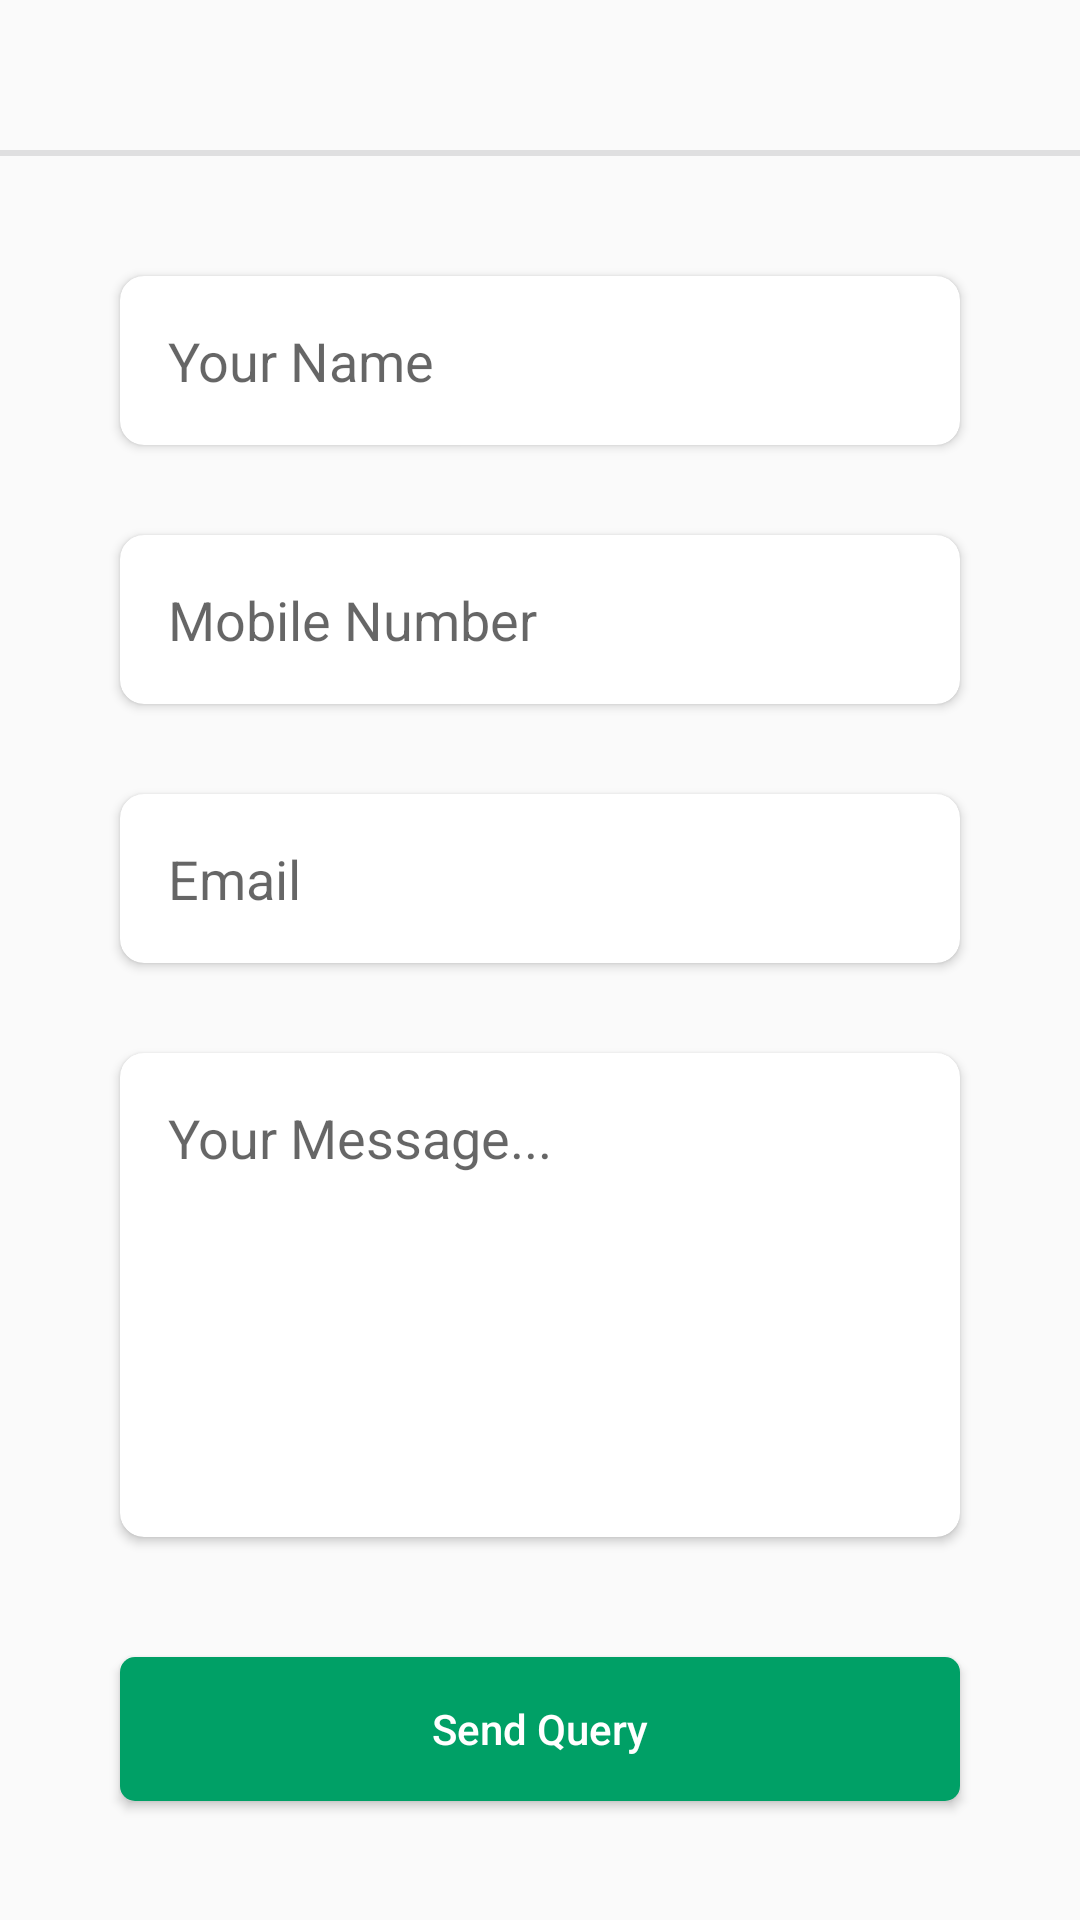

Produce the Android XML layout that renders to this screen, including the resource entries it uses.
<!-- AndroidManifest.xml: application theme AppTheme -->
<!-- res/layout/activity_help.xml -->
<?xml version="1.0" encoding="utf-8"?>
<RelativeLayout xmlns:android="http://schemas.android.com/apk/res/android"
    xmlns:app="http://schemas.android.com/apk/res-auto"
    xmlns:tools="http://schemas.android.com/tools"
    android:layout_width="match_parent"
    android:layout_height="match_parent"
    tools:context="com.omninous.Activity.HelpActivity">


    <include
        android:id="@+id/header2"
        layout="@layout/header_layout" />

    <androidx.core.widget.NestedScrollView
        android:layout_width="match_parent"
        android:layout_height="match_parent"
        android:layout_below="@id/header2">

        <RelativeLayout
            android:layout_marginTop="@dimen/dp_10"
            android:layout_width="match_parent"
            android:layout_height="match_parent"
            android:layout_below="@id/header2">


            <LinearLayout
                android:layout_width="match_parent"
                android:layout_height="wrap_content"
                android:orientation="vertical">

                <androidx.cardview.widget.CardView
                    android:layout_width="match_parent"
                    android:layout_height="wrap_content"
                    android:layout_marginLeft="40dp"
                    android:layout_marginTop="30dp"
                    android:layout_marginRight="40dp"
                    android:layout_marginBottom="30dp"
                    android:background="@color/white"
                    app:cardCornerRadius="@dimen/cardCornerRadiusOfEditText">

                    <LinearLayout
                        android:layout_width="match_parent"
                        android:layout_height="match_parent"
                        android:gravity="center_vertical"
                        android:orientation="horizontal"
                        android:padding="@dimen/layout_padding">

                        <EditText
                            android:id="@+id/name"
                            android:layout_width="match_parent"
                            android:layout_height="wrap_content"
                            android:layout_weight="1"
                            android:background="@color/white"
                            android:hint="Your Name"
                            android:padding="@dimen/layout_padding"
                            android:singleLine="true" />

                    </LinearLayout>

                </androidx.cardview.widget.CardView>

                <androidx.cardview.widget.CardView
                    android:layout_width="match_parent"
                    android:layout_height="wrap_content"
                    android:layout_marginLeft="40dp"
                    android:layout_marginRight="40dp"
                    android:layout_marginBottom="30dp"
                    android:background="@color/white"
                    app:cardCornerRadius="@dimen/cardCornerRadiusOfEditText">

                    <LinearLayout
                        android:layout_width="match_parent"
                        android:layout_height="match_parent"
                        android:gravity="center_vertical"
                        android:orientation="horizontal"
                        android:padding="@dimen/layout_padding">

                        <EditText
                            android:id="@+id/mobile_number"
                            android:layout_width="match_parent"
                            android:layout_height="wrap_content"
                            android:layout_weight="1"
                            android:background="@color/white"
                            android:hint="Mobile Number"
                            android:padding="@dimen/layout_padding"
                            android:singleLine="true" />

                    </LinearLayout>

                </androidx.cardview.widget.CardView>

                <androidx.cardview.widget.CardView
                    android:layout_width="match_parent"
                    android:layout_height="wrap_content"
                    android:layout_marginLeft="40dp"
                    android:layout_marginRight="40dp"
                    android:layout_marginBottom="30dp"
                    android:background="@color/white"
                    app:cardCornerRadius="@dimen/cardCornerRadiusOfEditText">

                    <LinearLayout
                        android:layout_width="match_parent"
                        android:layout_height="match_parent"
                        android:gravity="center_vertical"
                        android:orientation="horizontal"
                        android:padding="@dimen/layout_padding">

                        <EditText
                            android:id="@+id/email"
                            android:layout_width="match_parent"
                            android:layout_height="wrap_content"
                            android:layout_weight="1"
                            android:background="@color/white"
                            android:hint="Email"
                            android:padding="@dimen/layout_padding"
                            android:singleLine="true" />

                    </LinearLayout>

                </androidx.cardview.widget.CardView>

                <androidx.cardview.widget.CardView
                    android:layout_width="match_parent"
                    android:layout_height="wrap_content"
                    android:layout_marginLeft="40dp"
                    android:layout_marginRight="40dp"
                    app:cardCornerRadius="@dimen/cardCornerRadiusOfEditText">

                    <LinearLayout
                        android:layout_width="match_parent"
                        android:layout_height="match_parent"
                        android:gravity="center_vertical"
                        android:orientation="horizontal"
                        android:padding="@dimen/layout_padding">

                        <EditText
                            android:id="@+id/edit_query"
                            android:layout_width="match_parent"
                            android:layout_height="wrap_content"
                            android:layout_weight="1"
                            android:background="@color/white"
                            android:gravity="top|left"
                            android:hint="Your Message..."
                            android:inputType="textMultiLine"
                            android:lines="8"
                            android:maxLines="10"
                            android:minLines="6"
                            android:padding="@dimen/layout_padding"
                            android:scrollbars="vertical" />

                    </LinearLayout>

                </androidx.cardview.widget.CardView>

                <Button
                    android:layout_width="match_parent"
                    android:layout_height="wrap_content"
                    android:layout_margin="40dp"
                    android:background="@drawable/button_background"
                    android:text="Send Query"
                    android:textAllCaps="false"
                    android:textColor="@color/white" />

            </LinearLayout>

        </RelativeLayout>

    </androidx.core.widget.NestedScrollView>


</RelativeLayout>
<!-- res/layout/header_layout.xml (included above) -->
<?xml version="1.0" encoding="utf-8"?>
<LinearLayout xmlns:android="http://schemas.android.com/apk/res/android"
    android:layout_width="match_parent"
    android:orientation="vertical"
    android:layout_height="52dp">

    <RelativeLayout
        android:layout_width="match_parent"
        android:layout_height="50dp">
        <ImageView
            android:id="@+id/back_arrow"
            android:layout_width="wrap_content"
            android:layout_height="wrap_content"
            android:layout_centerVertical="true"
            android:layout_marginLeft="15dp"
            android:src="@drawable/ic_arrow_back" />

        <TextView
            android:id="@+id/header_text"
            android:layout_width="wrap_content"
            android:layout_height="wrap_content"
            android:layout_centerInParent="true"
            android:textStyle="bold"
            android:textColor="@color/black"/>
    </RelativeLayout>


   <View
       android:layout_width="match_parent"
       android:layout_height="2dp"
       android:background="#8ACACACC"/>

</LinearLayout>
<!-- resources referenced by this layout -->
<resources>
  <color name="black">#0C0B0B</color>
  <color name="white">#FFF</color>
  <dimen name="cardCornerRadiusOfEditText">8dp</dimen>
  <dimen name="dp_10">10dp</dimen>
  <dimen name="layout_padding">8dp</dimen>
  <!-- drawable button_background (drawable) -->
  <?xml version="1.0" encoding="utf-8"?>
  <shape xmlns:android="http://schemas.android.com/apk/res/android" android:shape="rectangle">
  
  
      <solid android:color="#00A066" />
      <corners android:bottomRightRadius="5dp"
          android:bottomLeftRadius="5dp"
          android:topRightRadius="5dp"
          android:topLeftRadius="5dp"/>
  </shape>
  <style name="AppTheme" parent="Theme.AppCompat.Light.NoActionBar">
          
          <item name="colorPrimary">@color/colorPrimary</item>
          <item name="colorPrimaryDark">@color/colorPrimaryDark</item>
          <item name="colorAccent">@color/colorAccent</item>
      </style>
  <color name="colorPrimary">#008577</color>
  <color name="colorPrimaryDark">#00574B</color>
  <color name="colorAccent">#D81B60</color>
</resources>
